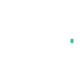
t = 0.00 s
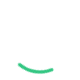
t = 0.25 s
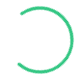
t = 0.75 s
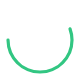
t = 1.00 s
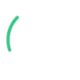
t = 1.25 s
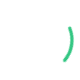
t = 1.75 s

The animated SVG that drew these frames (rendered in a browser with its animation timeline set to each time). Animation: 4 CSS @keyframes rules; one cycle of 2.00 s, repeats indefinitely.

<svg xmlns="http://www.w3.org/2000/svg" width="80px" height="80px" viewBox="25 25 50 50" style="-webkit-animation:rotate 2s linear infinite;animation:rotate 2s linear infinite;height:80px;-webkit-transform-origin:center center;-ms-transform-origin:center center;transform-origin:center center;width:80px;position:absolute;top:0;left:0;margin:auto"><style>@-webkit-keyframes rotate{to{-webkit-transform:rotate(360deg);transform:rotate(360deg)}}@keyframes rotate{to{-webkit-transform:rotate(360deg);transform:rotate(360deg)}}@-webkit-keyframes dash{0%{stroke-dasharray:1,200;stroke-dashoffset:0}50%{stroke-dasharray:89,200;stroke-dashoffset:-35}to{stroke-dasharray:89,200;stroke-dashoffset:-124}}@keyframes dash{0%{stroke-dasharray:1,200;stroke-dashoffset:0}50%{stroke-dasharray:89,200;stroke-dashoffset:-35}to{stroke-dasharray:89,200;stroke-dashoffset:-124}}</style><circle cx="50" cy="50" r="20" fill="none" stroke="#32c682" stroke-width="2" style="-webkit-animation:dash 1.5s ease-in-out infinite,color 1.5s ease-in-out infinite;animation:dash 1.5s ease-in-out infinite,color 1.5s ease-in-out infinite" stroke-dasharray="150 200" stroke-dashoffset="-10" stroke-linecap="round"></circle></svg>
